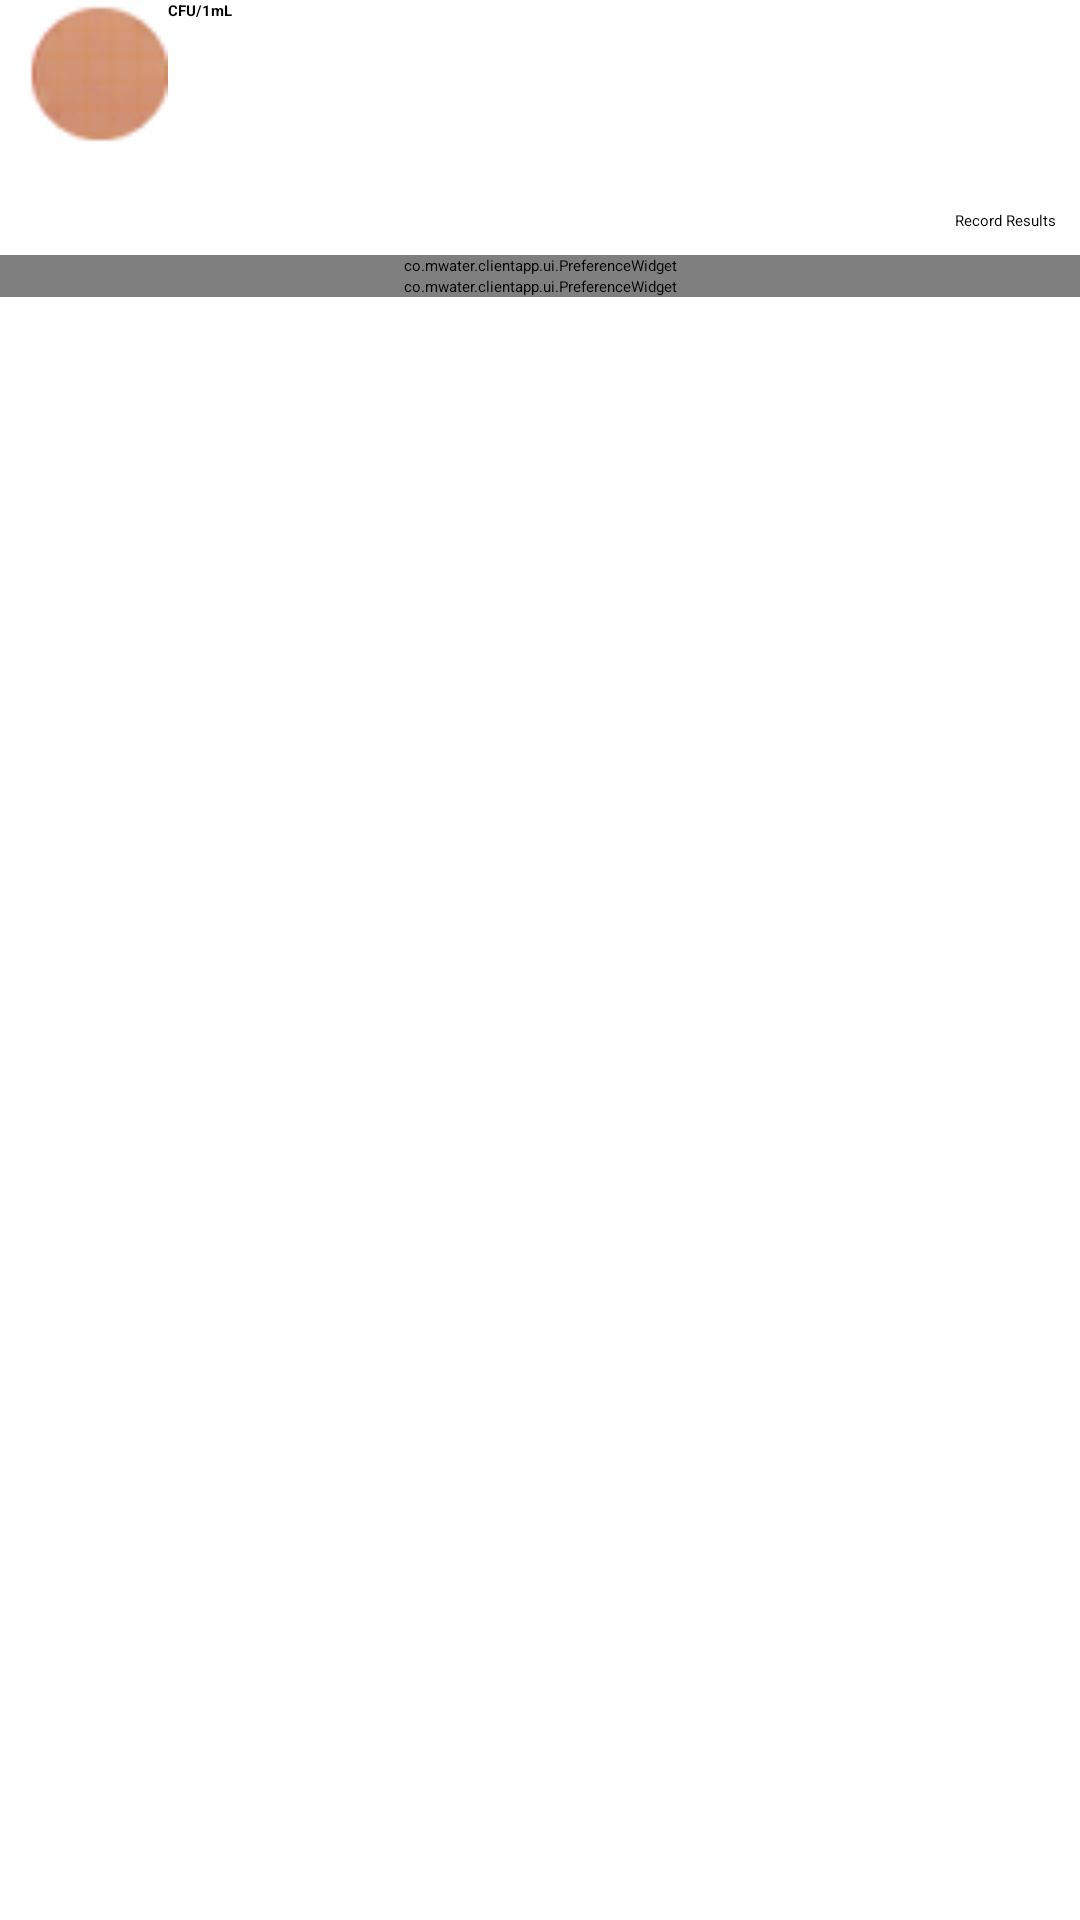

Write the Android layout XML for this screen, with the resource values it uses.
<!-- AndroidManifest.xml: application theme Theme.Sherlock.Light.DarkActionBar -->
<!-- res/layout/petrifilm_detail_activity.xml -->
<?xml version="1.0" encoding="utf-8"?>

<LinearLayout xmlns:android="http://schemas.android.com/apk/res/android"
    xmlns:tools="http://schemas.android.com/tools"
    android:id="@+id/LinearLayout1"
    android:layout_width="match_parent"
    android:layout_height="match_parent"
    android:orientation="vertical" >

    <LinearLayout
        android:layout_width="match_parent"
        android:layout_height="wrap_content"
        android:paddingLeft="8dp" >

        <ImageButton
            android:id="@+id/photo"
            android:layout_width="wrap_content"
            android:layout_height="wrap_content"
            android:layout_gravity="center_vertical"
            android:adjustViewBounds="true"
            android:maxHeight="100dp"
            android:maxWidth="100dp"
            android:onClick="onPhotoClick"
            android:scaleType="centerInside"
            android:src="@drawable/bact" />

        <TableLayout
            android:layout_width="wrap_content"
            android:layout_height="wrap_content" >

            <TableRow
                android:id="@+id/tableRow1"
                android:layout_width="wrap_content"
                android:layout_height="wrap_content" >

                <TextView
                    android:id="@+id/textView2"
                    android:layout_width="wrap_content"
                    android:layout_height="wrap_content"
                    android:layout_span="2"
                    android:text="CFU/1mL"
                    android:textAppearance="?android:attr/textAppearanceMedium"
                    android:textStyle="bold" />

            </TableRow>

            <TableRow
                android:id="@+id/tableRow2"
                android:layout_width="wrap_content"
                android:layout_height="wrap_content" >

                <TextView
                    android:id="@+id/textView1"
                    android:layout_width="wrap_content"
                    android:layout_height="wrap_content"
                    android:gravity="right"
                    android:paddingRight="8dp"
                    android:text="E.Coli:"
                    android:textAppearance="?android:attr/textAppearanceMedium"
                    android:textColor="?android:textColorSecondary"
                    android:textStyle="italic" />

                <TextView
                    android:id="@+id/ecoli_count"
                    android:layout_width="wrap_content"
                    android:layout_height="wrap_content"
                    android:paddingLeft="8dp"
                    android:paddingRight="8dp"
                    android:textAppearance="?android:attr/textAppearanceLarge" />

            </TableRow>

            <TableRow
                android:id="@+id/tableRow3"
                android:layout_width="wrap_content"
                android:layout_height="wrap_content" >

                <TextView
                    android:id="@+id/TextView01"
                    android:layout_width="wrap_content"
                    android:layout_height="wrap_content"
                    android:paddingRight="8dp"
                    android:text="TC (non-E.Coli):"
                    android:textAppearance="?android:attr/textAppearanceMedium"
                    android:textColor="?android:textColorSecondary" />

                <TextView
                    android:id="@+id/tc_count"
                    android:layout_width="wrap_content"
                    android:layout_height="wrap_content"
                    android:paddingLeft="8dp"
                    android:paddingRight="8dp"
                    android:textAppearance="?android:attr/textAppearanceLarge" />

            </TableRow>

            <TableRow
                android:id="@+id/tableRow4"
                android:layout_width="wrap_content"
                android:layout_height="wrap_content" >

                <TextView
                    android:id="@+id/TextView02"
                    android:layout_width="wrap_content"
                    android:layout_height="wrap_content"
                    android:gravity="right"
                    android:paddingRight="8dp"
                    android:text="Other:"
                    android:textAppearance="?android:attr/textAppearanceMedium"
                    android:textColor="?android:textColorSecondary" />

                <TextView
                    android:id="@+id/other_count"
                    android:layout_width="wrap_content"
                    android:layout_height="wrap_content"
                    android:paddingLeft="8dp"
                    android:paddingRight="8dp"
                    android:textAppearance="?android:attr/textAppearanceLarge" />

            </TableRow>
        </TableLayout>

    </LinearLayout>

    <TextView
        android:id="@+id/started_on"
        android:layout_width="wrap_content"
        android:layout_height="wrap_content"
        android:paddingLeft="8dp" />

    <TextView
        android:id="@+id/read_on"
        android:layout_width="wrap_content"
        android:layout_height="wrap_content"
        android:paddingLeft="8dp" />

    <Button
        android:id="@+id/record_results"
        android:layout_width="wrap_content"
        android:layout_height="wrap_content"
        android:layout_gravity="right"
        android:layout_margin="8dp"
        android:onClick="onRecordResultsClick"
        android:text="Record Results" />

    <co.mwater.clientapp.ui.PreferenceWidget
        android:id="@+id/source"
        android:layout_width="match_parent"
        android:layout_height="wrap_content" >
    </co.mwater.clientapp.ui.PreferenceWidget>

    <co.mwater.clientapp.ui.PreferenceWidget
        android:id="@+id/notes"
        android:layout_width="match_parent"
        android:layout_height="wrap_content" >

    </co.mwater.clientapp.ui.PreferenceWidget>

</LinearLayout>
<!-- resources referenced by this layout -->
<resources>
  <!-- drawable bact: png bitmap (drawable-ldpi, 2277 bytes) -->
</resources>
